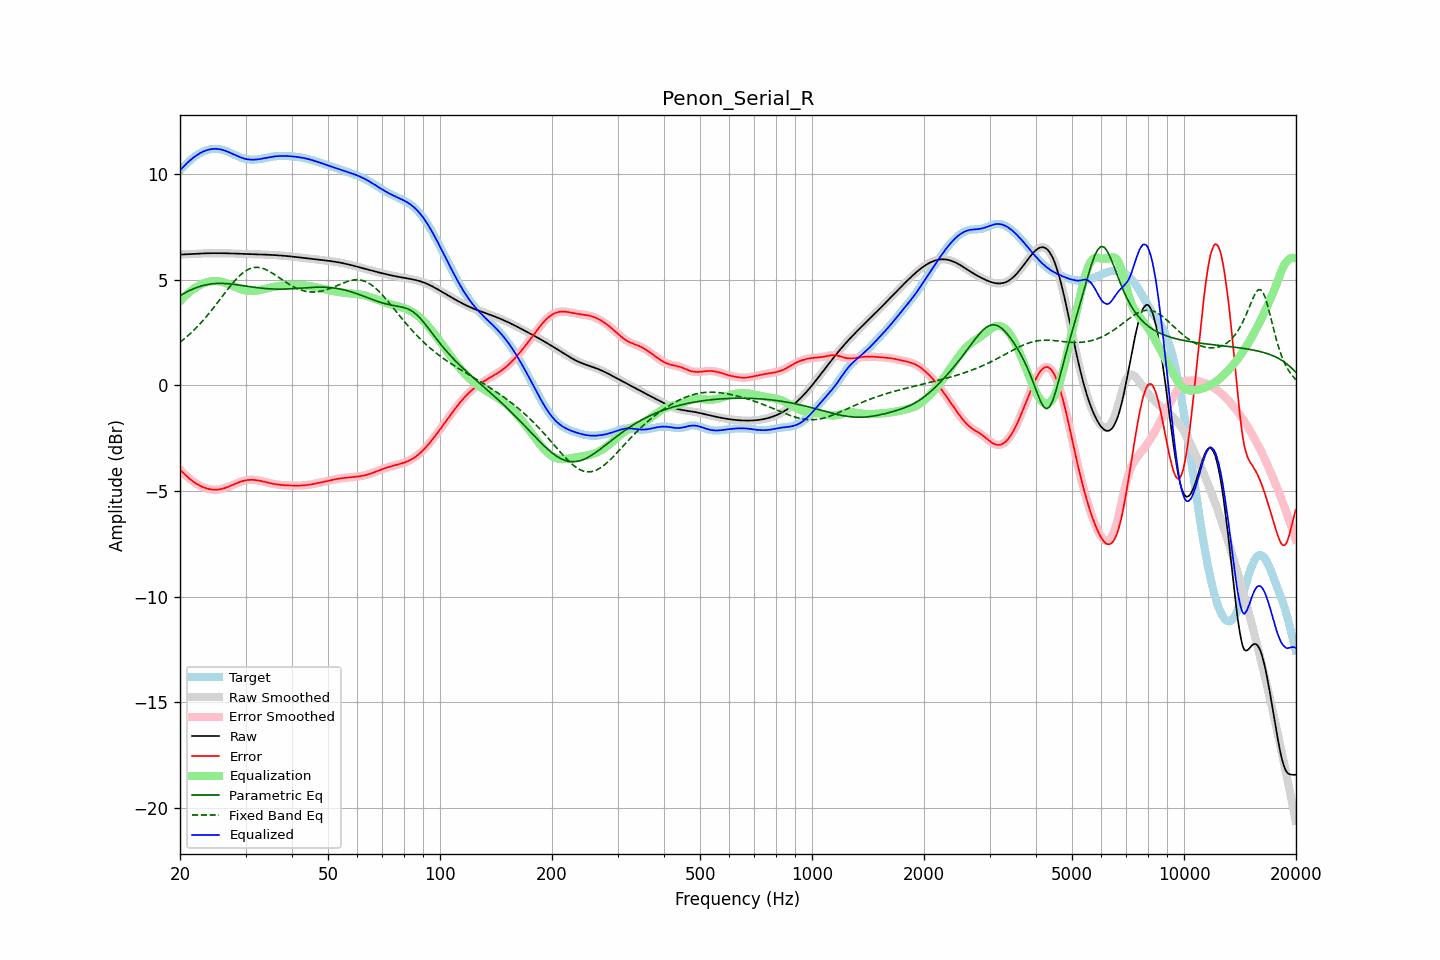

Source data for this figure (header and first rows):
frequency, raw, error, smoothed, error_smoothed, equalization, parametric_eq, fixed_band_eq, equalized_raw, equalized_smoothed, target
20.00, 6.19, -3.98, 6.19, -3.98, 3.98, 4.24, 2.04, 10.17, 10.17, 10.17
20.20, 6.19, -4.06, 6.19, -4.06, 4.06, 4.29, 2.10, 10.25, 10.25, 10.25
20.40, 6.20, -4.14, 6.20, -4.14, 4.14, 4.33, 2.16, 10.34, 10.34, 10.34
20.61, 6.20, -4.21, 6.20, -4.21, 4.22, 4.37, 2.22, 10.41, 10.41, 10.41
20.81, 6.20, -4.29, 6.20, -4.29, 4.29, 4.41, 2.29, 10.49, 10.49, 10.49
21.02, 6.21, -4.35, 6.21, -4.35, 4.36, 4.45, 2.36, 10.56, 10.56, 10.56
21.23, 6.21, -4.42, 6.21, -4.42, 4.42, 4.49, 2.42, 10.63, 10.63, 10.63
21.44, 6.21, -4.48, 6.21, -4.48, 4.48, 4.52, 2.49, 10.69, 10.69, 10.70
21.66, 6.22, -4.54, 6.22, -4.54, 4.54, 4.56, 2.57, 10.76, 10.76, 10.76
21.87, 6.22, -4.59, 6.22, -4.59, 4.59, 4.59, 2.64, 10.82, 10.82, 10.82
22.09, 6.23, -4.64, 6.23, -4.64, 4.64, 4.62, 2.72, 10.87, 10.87, 10.87
22.31, 6.23, -4.69, 6.23, -4.69, 4.69, 4.65, 2.80, 10.92, 10.92, 10.92
22.54, 6.24, -4.73, 6.24, -4.73, 4.73, 4.67, 2.88, 10.97, 10.97, 10.97
22.76, 6.24, -4.77, 6.24, -4.77, 4.77, 4.70, 2.96, 11.01, 11.01, 11.01
22.99, 6.24, -4.81, 6.24, -4.81, 4.81, 4.72, 3.04, 11.05, 11.05, 11.05
23.22, 6.25, -4.84, 6.25, -4.84, 4.84, 4.74, 3.13, 11.08, 11.08, 11.08
23.45, 6.25, -4.86, 6.25, -4.86, 4.86, 4.76, 3.22, 11.11, 11.11, 11.11
23.69, 6.25, -4.89, 6.25, -4.89, 4.89, 4.77, 3.31, 11.14, 11.14, 11.14
23.92, 6.25, -4.90, 6.25, -4.91, 4.91, 4.79, 3.40, 11.16, 11.16, 11.16
24.16, 6.25, -4.92, 6.25, -4.92, 4.92, 4.80, 3.49, 11.17, 11.17, 11.17
24.40, 6.26, -4.93, 6.26, -4.93, 4.93, 4.81, 3.59, 11.19, 11.19, 11.19
24.65, 6.26, -4.94, 6.26, -4.94, 4.94, 4.81, 3.69, 11.19, 11.19, 11.19
24.89, 6.26, -4.94, 6.26, -4.94, 4.94, 4.82, 3.78, 11.19, 11.19, 11.19
25.14, 6.26, -4.94, 6.26, -4.93, 4.93, 4.82, 3.88, 11.19, 11.19, 11.19
25.39, 6.26, -4.93, 6.26, -4.93, 4.93, 4.83, 3.98, 11.18, 11.18, 11.18
25.65, 6.25, -4.92, 6.25, -4.92, 4.91, 4.83, 4.08, 11.17, 11.17, 11.17
25.91, 6.25, -4.90, 6.25, -4.90, 4.90, 4.83, 4.18, 11.15, 11.15, 11.15
26.16, 6.25, -4.88, 6.25, -4.88, 4.88, 4.82, 4.28, 11.13, 11.13, 11.13
26.43, 6.25, -4.86, 6.25, -4.86, 4.86, 4.82, 4.38, 11.11, 11.11, 11.11
26.69, 6.25, -4.83, 6.25, -4.83, 4.83, 4.81, 4.48, 11.08, 11.08, 11.08
26.96, 6.25, -4.80, 6.25, -4.80, 4.80, 4.81, 4.58, 11.05, 11.05, 11.05
27.23, 6.24, -4.77, 6.24, -4.77, 4.77, 4.80, 4.67, 11.01, 11.01, 11.01
27.50, 6.24, -4.73, 6.24, -4.74, 4.74, 4.79, 4.77, 10.98, 10.98, 10.98
27.77, 6.24, -4.70, 6.24, -4.70, 4.70, 4.78, 4.86, 10.94, 10.94, 10.94
28.05, 6.24, -4.67, 6.24, -4.67, 4.67, 4.78, 4.95, 10.91, 10.91, 10.91
28.33, 6.24, -4.64, 6.23, -4.64, 4.64, 4.77, 5.03, 10.87, 10.87, 10.87
28.62, 6.23, -4.61, 6.23, -4.61, 4.61, 4.76, 5.11, 10.84, 10.84, 10.84
28.90, 6.23, -4.58, 6.23, -4.58, 4.58, 4.74, 5.18, 10.81, 10.81, 10.81
29.19, 6.23, -4.55, 6.23, -4.55, 4.55, 4.73, 5.25, 10.78, 10.78, 10.78
29.48, 6.22, -4.53, 6.22, -4.53, 4.53, 4.72, 5.32, 10.75, 10.75, 10.75
29.78, 6.22, -4.51, 6.22, -4.51, 4.51, 4.71, 5.38, 10.73, 10.73, 10.73
30.08, 6.22, -4.49, 6.22, -4.49, 4.49, 4.70, 5.43, 10.71, 10.71, 10.71
30.38, 6.22, -4.48, 6.22, -4.48, 4.48, 4.69, 5.47, 10.70, 10.70, 10.70
30.68, 6.21, -4.47, 6.21, -4.47, 4.47, 4.68, 5.51, 10.69, 10.69, 10.69
30.99, 6.21, -4.47, 6.21, -4.47, 4.47, 4.66, 5.54, 10.68, 10.68, 10.68
31.30, 6.21, -4.47, 6.21, -4.47, 4.47, 4.65, 5.56, 10.68, 10.68, 10.68
31.61, 6.21, -4.47, 6.21, -4.47, 4.47, 4.64, 5.58, 10.68, 10.68, 10.68
31.93, 6.20, -4.48, 6.20, -4.48, 4.48, 4.63, 5.58, 10.68, 10.68, 10.68
32.24, 6.20, -4.49, 6.20, -4.49, 4.49, 4.62, 5.59, 10.69, 10.69, 10.69
32.57, 6.20, -4.50, 6.20, -4.50, 4.50, 4.61, 5.58, 10.70, 10.70, 10.70
32.89, 6.20, -4.52, 6.20, -4.52, 4.52, 4.60, 5.57, 10.71, 10.71, 10.71
33.22, 6.19, -4.54, 6.19, -4.53, 4.53, 4.60, 5.55, 10.73, 10.73, 10.73
33.55, 6.19, -4.55, 6.19, -4.55, 4.55, 4.59, 5.52, 10.74, 10.74, 10.74
33.89, 6.19, -4.57, 6.19, -4.57, 4.57, 4.58, 5.49, 10.76, 10.76, 10.76
34.23, 6.18, -4.59, 6.18, -4.59, 4.59, 4.58, 5.46, 10.77, 10.77, 10.77
34.57, 6.18, -4.61, 6.18, -4.61, 4.61, 4.57, 5.42, 10.79, 10.79, 10.79
34.92, 6.18, -4.63, 6.18, -4.63, 4.63, 4.57, 5.38, 10.80, 10.80, 10.80
35.27, 6.17, -4.64, 6.17, -4.64, 4.64, 4.56, 5.33, 10.81, 10.81, 10.82
35.62, 6.17, -4.66, 6.17, -4.66, 4.66, 4.56, 5.28, 10.83, 10.83, 10.83
35.97, 6.16, -4.67, 6.16, -4.67, 4.67, 4.56, 5.23, 10.84, 10.84, 10.84
... 635 more rows
